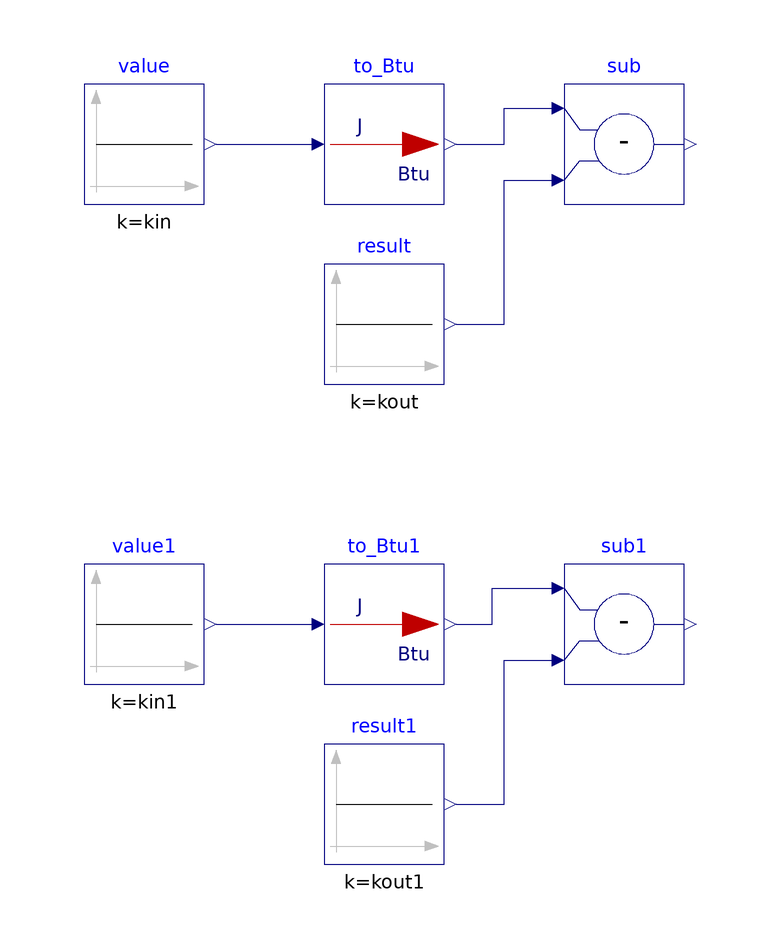

Above is the diagram view of the following Modelica model: its components placed by their Placement annotations and its connect equations drawn as lines.

model To_Btu "Validation model for unit conversion from joule to British thermal units"
  extends Modelica.Icons.Example;

  BuildingsLite.Controls.OBC.CDL.Reals.Subtract sub
    "Difference between the calculated and expected conversion output"
    annotation (Placement(transformation(extent={{20,40},{40,60}})));
  BuildingsLite.Controls.OBC.CDL.Reals.Subtract sub1
    "Difference between the calculated and expected conversion output"
    annotation (Placement(transformation(extent={{20,-40},{40,-20}})));

protected
  parameter Real kin = 1.*1055.056 "Validation input";
  parameter Real kin1 = 2.*1055.056 "Validation input 1";
  parameter Real kout = 1. "Validation output";
  parameter Real kout1 = 2. "Validation output 1";

  BuildingsLite.Controls.OBC.UnitConversions.To_Btu to_Btu
  "Unit converter from joule to British thermal units "
    annotation (Placement(transformation(extent={{-20,40},{0,60}})));
  BuildingsLite.Controls.OBC.UnitConversions.To_Btu to_Btu1
  "Unit converter from joule to British thermal units "
    annotation (Placement(transformation(extent={{-20,-40},{0,-20}})));

  BuildingsLite.Controls.OBC.CDL.Reals.Sources.Constant value(
    final k=kin)
    "Value to convert"
    annotation (Placement(transformation(extent={{-60,40},{-40,60}})));
  BuildingsLite.Controls.OBC.CDL.Reals.Sources.Constant value1(
    final k=kin1)
    "Value to convert"
    annotation (Placement(transformation(extent={{-60,-40},{-40,-20}})));
  BuildingsLite.Controls.OBC.CDL.Reals.Sources.Constant result(
    final k=kout)
    "Expected converted value"
    annotation (Placement(transformation(extent={{-20,10},{0,30}})));
  BuildingsLite.Controls.OBC.CDL.Reals.Sources.Constant result1(
    final k=kout1)
    "Expected converted value"
    annotation (Placement(transformation(extent={{-20,-70},{0,-50}})));

equation
  connect(result.y, sub.u2)
    annotation (Line(points={{2,20},{10,20},{10,44},{18,44}}, color={0,0,127}));
  connect(result1.y, sub1.u2)
    annotation (Line(points={{2,-60},{10,-60},{10,-36},{18,-36}}, color={0,0,127}));
  connect(value1.y,to_Btu1.u)
    annotation (Line(points={{-38,-30},{-22,-30}}, color={0,0,127}));
  connect(to_Btu1.y, sub1.u1)
    annotation (Line(points={{2,-30},{8,-30},{8,-24},{18,-24}}, color={0,0,127}));
  connect(to_Btu.y, sub.u1)
    annotation (Line(points={{2,50},{10,50},{10,56},{18,56}}, color={0,0,127}));
  connect(value.y,to_Btu.u)
    annotation (Line(points={{-38,50}, {-22,50}}, color={0,0,127}));
  annotation (Icon(graphics={
        Ellipse(lineColor = {75,138,73},
                fillColor={255,255,255},
                fillPattern = FillPattern.Solid,
                extent = {{-100,-100},{100,100}}),
        Polygon(lineColor = {0,0,255},
                fillColor = {75,138,73},
                pattern = LinePattern.None,
                fillPattern = FillPattern.Solid,
                points = {{-36,60},{64,0},{-36,-60},{-36,60}})}),
                Diagram(coordinateSystem( preserveAspectRatio=false)),
            experiment(StopTime=10.0, Tolerance=1e-06),
  __Dymola_Commands(file="modelica://Buildings/Resources/Scripts/Dymola/Controls/OBC/UnitConversions/Validation/To_Btu.mos"
    "Simulate and plot"),
    Documentation(
    info="<html>
<p>
This model validates energy unit conversion from joule to British thermal units.
</p>
</html>",
revisions="<html>
<ul>
<li>
November 29, 2021, by Michael Wetter:<br/>
Regenerated files with <code>Text</code> annotation using now the <code>textColor</code> attribute
rather than the deprecated <code>lineColor</code> attribute.
</li>
<li>
July 05, 2018, Milica Grahovac<br/>
Generated with <code>Buildings/Resources/src/Controls/OBC/UnitConversions/unit_converters.py</code>.<br/>
First implementation.
</li>
</ul>
</html>"));
end To_Btu;